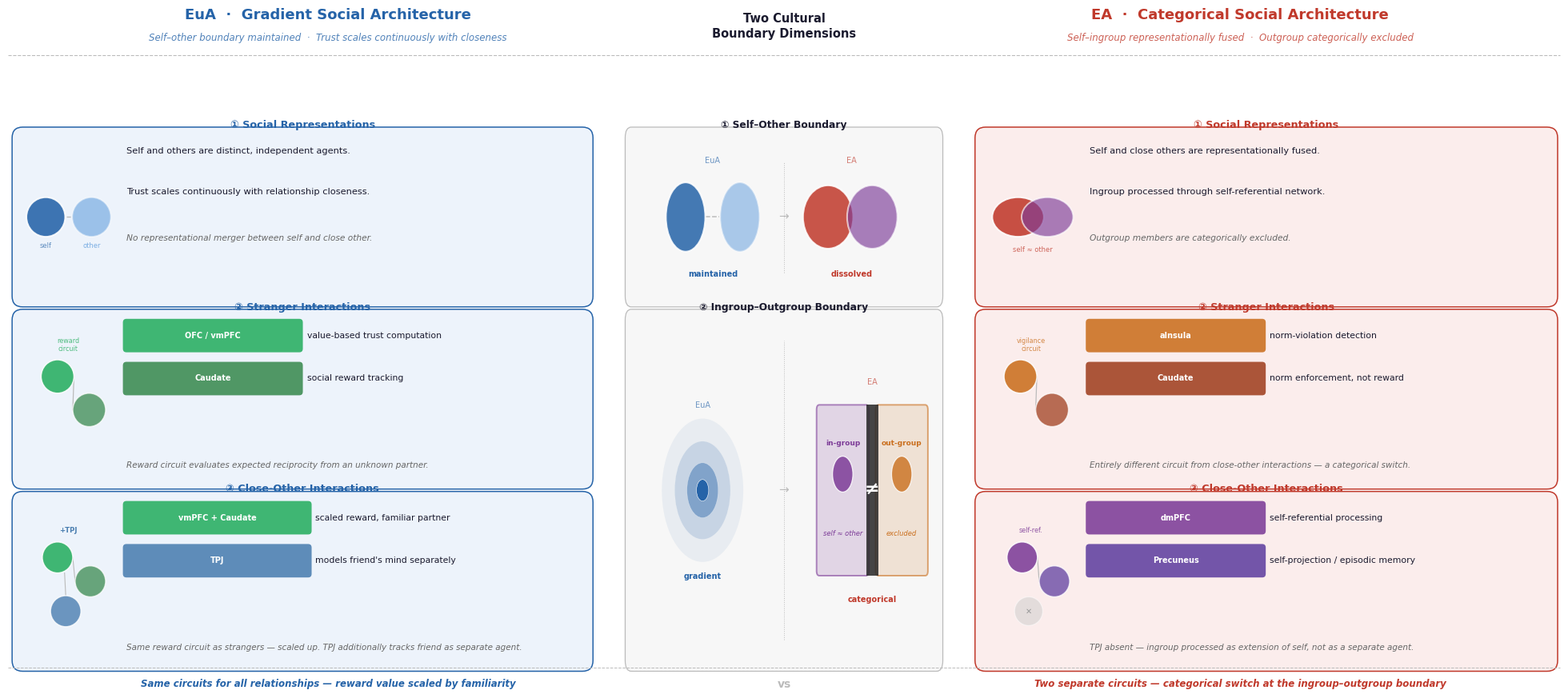

Python code for this plot: (Note: this script raises an exception after producing the figure.)
"""
Conceptual Framework — TiCS style
Visual fixes applied:
  · top=0.84 (was 0.80) — eliminates whitespace gap between banner and boxes
  · Centre box 2: gradient circles and categorical zones both centred at
    box midpoint — symmetric vertical layout, no crowding at box top
  · All row boundaries aligned across all three columns
"""
import numpy as np
import matplotlib
matplotlib.use("Agg")
import matplotlib.pyplot as plt
import matplotlib.gridspec as gridspec
from matplotlib.patches import FancyBboxPatch, Circle, Ellipse
import warnings; warnings.filterwarnings("ignore")

plt.rcParams.update({"font.family": "DejaVu Sans", "figure.facecolor": "white"})

EUA   = "#2563A8"
EA    = "#C0392B"
GRN   = "#27AE60"
PRP   = "#7D3C98"
ORG   = "#CA6F1E"
BLU2  = "#4A90D9"
GR3   = "#BBBBBB"
TXT   = "#1A1A2E"
LTBLU = "#EDF3FB"
LTRED = "#FBEDEC"
LTCTR = "#F7F7F7"

def off(ax): ax.axis("off")

def rbox(ax, bx, by, bw, bh, fc, ec, lw=1.1):
    ax.add_patch(FancyBboxPatch((bx, by), bw, bh,
        boxstyle="round,pad=0.018", fc=fc, ec=ec, lw=lw, zorder=2, clip_on=False))

def box_title(ax, bx, by, bh, bw, title, color, fs=9.2):
    ax.text(bx + bw / 2, by + bh + 0.013, title,
            ha="center", va="bottom", fontsize=fs,
            fontweight="bold", color=color, zorder=6, clip_on=False)

def rtag(ax, x, y, label, color, w=0.295, h=0.044):
    ax.add_patch(FancyBboxPatch((x, y), w, h,
        boxstyle="round,pad=0.006", fc=color, ec="none", alpha=0.88, zorder=5))
    ax.text(x + w/2, y + h/2, label,
            ha="center", va="center", fontsize=7.0,
            color="white", fontweight="bold", zorder=6)

# ── figure & layout ───────────────────────────────────────────────────────────
fig = plt.figure(figsize=(20, 9), facecolor="white")
gs  = gridspec.GridSpec(1, 3, width_ratios=[38, 22, 38],
                        wspace=0.04, top=0.88, bottom=0.05,
                        left=0.015, right=0.985)

# ── TOP BANNER ────────────────────────────────────────────────────────────────
fig.text(0.215, 0.975, "EuA  ·  Gradient Social Architecture",
    ha="center", va="top", fontsize=13, fontweight="bold", color=EUA)
fig.text(0.215, 0.940,
    "Self–other boundary maintained  ·  Trust scales continuously with closeness",
    ha="center", va="top", fontsize=8.5, color=EUA, style="italic", alpha=0.80)
fig.text(0.500, 0.968, "Two Cultural\nBoundary Dimensions",
    ha="center", va="top", fontsize=10.5, fontweight="bold", color=TXT,
    linespacing=1.30)
fig.text(0.785, 0.975, "EA  ·  Categorical Social Architecture",
    ha="center", va="top", fontsize=13, fontweight="bold", color=EA)
fig.text(0.785, 0.940,
    "Self–ingroup representationally fused  ·  Outgroup categorically excluded",
    ha="center", va="top", fontsize=8.5, color=EA, style="italic", alpha=0.80)
fig.add_artist(plt.Line2D([0.015, 0.985], [0.910, 0.910],
    transform=fig.transFigure, lw=0.8, color=GR3, linestyle="--"))

# ── shared geometry ───────────────────────────────────────────────────────────
BH  = 0.265
GAP = 0.040
B3y = 0.022
B2y = B3y + BH + GAP   # 0.327
B1y = B2y + BH + GAP   # 0.632

BW  = 0.955
BX  = 0.025
IW  = 0.155
ICX = BX + IW / 2
TX  = BX + IW + 0.022
TOP_PAD = 0.016

def ic_y(by, bh=BH): return by + bh * 0.50

# Centre column geometry
CC1y = B1y;  CH1 = BH               # [0.632, 0.897] — aligns row 1
CC2y = B3y;  CH2 = B2y + BH - B3y  # [0.022, 0.592] — spans rows 2+3
CBX  = 0.05; CBW = 0.90

# ════════════════════════════════════════════════════════════════════════════
# PANEL A — EuA
# ════════════════════════════════════════════════════════════════════════════
ax_A = fig.add_subplot(gs[0]); off(ax_A)
ax_A.set_xlim(0, 1); ax_A.set_ylim(0, 1)

# Box 1
rbox(ax_A, BX, B1y, BW, BH, LTBLU, EUA)
box_title(ax_A, BX, B1y, BH, BW, "① Social Representations", EUA)

i1y = ic_y(B1y)
ax_A.add_patch(Circle((ICX-0.038, i1y), 0.033, fc=EUA, ec="white", lw=1.4, alpha=0.88, zorder=4))
ax_A.add_patch(Circle((ICX+0.040, i1y), 0.033, fc=BLU2, ec="white", lw=1.4, alpha=0.50, zorder=4))
ax_A.plot([ICX-0.038+0.035, ICX+0.040-0.035], [i1y, i1y], lw=1.0, color=GR3, linestyle="--", zorder=3)
ax_A.text(ICX-0.038, i1y-0.052, "self",  ha="center", fontsize=6.0, color=EUA, alpha=0.70)
ax_A.text(ICX+0.040, i1y-0.052, "other", ha="center", fontsize=6.0, color=BLU2, alpha=0.70)

ty = B1y + BH - TOP_PAD
ax_A.text(TX, ty,          "Self and others are distinct, independent agents.", va="top", fontsize=8.2, color=TXT)
ax_A.text(TX, ty - 0.068,  "Trust scales continuously with relationship closeness.", va="top", fontsize=8.2, color=TXT)
ax_A.text(TX, ty - 0.145,  "No representational merger between self and close other.", va="top", fontsize=7.7, color="#666", style="italic")

# Box 2
rbox(ax_A, BX, B2y, BW, BH, LTBLU, EUA)
box_title(ax_A, BX, B2y, BH, BW, "② Stranger Interactions", EUA)

i2y = ic_y(B2y)
ax_A.add_patch(Circle((ICX-0.018, i2y+0.038), 0.028, fc=GRN,      ec="white", lw=1.1, alpha=0.88, zorder=4))
ax_A.add_patch(Circle((ICX+0.036, i2y-0.018), 0.028, fc="#3A8A50", ec="white", lw=1.1, alpha=0.75, zorder=4))
ax_A.plot([ICX-0.018+0.028, ICX+0.036-0.028], [i2y+0.038, i2y-0.018], lw=0.9, color="#bbb", zorder=3)
ax_A.text(ICX, i2y+0.080, "reward\ncircuit", ha="center", fontsize=5.8, color=GRN, alpha=0.80, linespacing=1.2)

ry2a = B2y + BH - TOP_PAD - 0.032
rtag(ax_A, TX, ry2a, "OFC / vmPFC", GRN)
ax_A.text(TX+0.308, ry2a+0.022, "value-based trust computation",  va="center", fontsize=7.8, color=TXT)
ry2b = ry2a - 0.072
rtag(ax_A, TX, ry2b, "Caudate", "#3A8A50")
ax_A.text(TX+0.308, ry2b+0.022, "social reward tracking",         va="center", fontsize=7.8, color=TXT)
ax_A.text(TX, B2y+0.015, "Reward circuit evaluates expected reciprocity from an unknown partner.", va="bottom", fontsize=7.5, color="#666", style="italic")

# Box 3
rbox(ax_A, BX, B3y, BW, BH, LTBLU, EUA)
box_title(ax_A, BX, B3y, BH, BW, "③ Close-Other Interactions", EUA)

i3y = ic_y(B3y)
ax_A.add_patch(Circle((ICX-0.018, i3y+0.040), 0.026, fc=GRN,      ec="white", lw=1.1, alpha=0.88, zorder=4))
ax_A.add_patch(Circle((ICX+0.038, i3y+0.000), 0.026, fc="#3A8A50", ec="white", lw=1.1, alpha=0.75, zorder=4))
ax_A.add_patch(Circle((ICX-0.004, i3y-0.050), 0.026, fc="#4A7EB0", ec="white", lw=1.1, alpha=0.80, zorder=4))
for p1, p2 in [
    ((ICX-0.018+0.026, i3y+0.040), (ICX+0.038-0.026, i3y+0.000)),
    ((ICX-0.018+0.012, i3y+0.040-0.026), (ICX-0.004, i3y-0.050+0.026)),
]:
    ax_A.plot([p1[0],p2[0]], [p1[1],p2[1]], lw=0.8, color="#bbb", zorder=3)
ax_A.text(ICX, i3y+0.082, "+TPJ", ha="center", fontsize=6.2, color="#4A7EB0", fontweight="bold")

ry3a = B3y + BH - TOP_PAD - 0.032
rtag(ax_A, TX, ry3a, "vmPFC + Caudate", GRN, w=0.310)
ax_A.text(TX+0.322, ry3a+0.022, "scaled reward, familiar partner",    va="center", fontsize=7.8, color=TXT)
ry3b = ry3a - 0.072
rtag(ax_A, TX, ry3b, "TPJ",             "#4A7EB0", w=0.310)
ax_A.text(TX+0.322, ry3b+0.022, "models friend's mind separately",    va="center", fontsize=7.8, color=TXT)
ax_A.text(TX, B3y+0.015, "Same reward circuit as strangers — scaled up. TPJ additionally tracks friend as separate agent.", va="bottom", fontsize=7.5, color="#666", style="italic")

# ════════════════════════════════════════════════════════════════════════════
# PANEL C — Centre
# ════════════════════════════════════════════════════════════════════════════
ax_C = fig.add_subplot(gs[1]); off(ax_C)
ax_C.set_xlim(0, 1); ax_C.set_ylim(0, 1)

# ── Box 1: Self–Other (row 1) ─────────────────────────────────────────────
rbox(ax_C, CBX, CC1y, CBW, CH1, LTCTR, GR3, lw=0.9)
box_title(ax_C, CBX, CC1y, CH1, CBW, "① Self–Other Boundary", TXT, fs=8.8)

s1y = CC1y + CH1 * 0.50
ax_C.add_patch(Circle((0.21, s1y), 0.058, fc=EUA,  ec="white", lw=1.5, alpha=0.85, zorder=4))
ax_C.add_patch(Circle((0.37, s1y), 0.058, fc=BLU2, ec="white", lw=1.5, alpha=0.45, zorder=4))
ax_C.plot([0.21+0.060, 0.37-0.060], [s1y, s1y], lw=1.1, color=GR3, linestyle="--", zorder=3)
ax_C.text(0.29, s1y-0.100, "maintained", ha="center", fontsize=7.0, color=EUA, fontweight="bold")
ax_C.text(0.29, s1y+0.090, "EuA",        ha="center", fontsize=7.0, color=EUA, alpha=0.65)
ax_C.plot([0.50, 0.50], [CC1y+0.040, CC1y+CH1-0.040], lw=0.7, color=GR3, linestyle=":", zorder=2)
ax_C.text(0.50, s1y, "→", ha="center", va="center", fontsize=11, color=GR3)
ax_C.add_patch(Ellipse((0.63, s1y), 0.148, 0.106, fc=EA,  ec="white", lw=1.5, alpha=0.85, zorder=4))
ax_C.add_patch(Ellipse((0.76, s1y), 0.148, 0.106, fc=PRP, ec="white", lw=1.5, alpha=0.65, zorder=4))
ax_C.text(0.70, s1y-0.100, "dissolved", ha="center", fontsize=7.0, color=EA, fontweight="bold")
ax_C.text(0.70, s1y+0.090, "EA",        ha="center", fontsize=7.0, color=EA, alpha=0.65)

# ── Box 2: Ingroup–Outgroup (rows 2+3) ───────────────────────────────────
rbox(ax_C, CBX, CC2y, CBW, CH2, LTCTR, GR3, lw=0.9)
box_title(ax_C, CBX, CC2y, CH2, CBW, "② Ingroup–Outgroup Boundary", TXT, fs=8.8)

# Both sides centred at the box vertical midpoint
mid2 = CC2y + CH2 * 0.50   # 0.022 + 0.285 = 0.307

# Left — EuA gradient (centred at mid2)
gr_y = mid2
for r, al in [(0.120, 0.07), (0.082, 0.17), (0.046, 0.43), (0.018, 1.0)]:
    ax_C.add_patch(Circle((0.26, gr_y), r, fc=EUA, ec="white", lw=0.4, alpha=al, zorder=4))
ax_C.text(0.26, gr_y+0.138, "EuA",      ha="center", fontsize=7.0, color=EUA, alpha=0.65)
ax_C.text(0.26, gr_y-0.148, "gradient", ha="center", fontsize=7.0, color=EUA, fontweight="bold")

# Vertical divider
ax_C.plot([0.50, 0.50], [CC2y+0.035, CC2y+CH2-0.035], lw=0.7, color=GR3, linestyle=":", zorder=2)
ax_C.text(0.50, mid2, "→", ha="center", va="center", fontsize=11, color=GR3)

# Right — EA categorical (centred at mid2)
zone_h = 0.270
ig_w=0.138; wall_w=0.036; og_w=0.138
total_w = ig_w + wall_w + og_w  # 0.312
z_cx   = 0.76
z_x0   = z_cx - total_w / 2
ig_x=z_x0; wall_x=ig_x+ig_w; og_x=wall_x+wall_w
z_y0   = mid2 - zone_h / 2     # centred at mid2

# Ingroup zone
ax_C.add_patch(FancyBboxPatch((ig_x, z_y0), ig_w, zone_h, boxstyle="round,pad=0.008", fc=PRP, ec=PRP, lw=0, alpha=0.18, zorder=3))
ax_C.add_patch(FancyBboxPatch((ig_x, z_y0), ig_w, zone_h, boxstyle="round,pad=0.008", fc="none", ec=PRP, lw=1.4, alpha=0.60, zorder=4))
ax_C.add_patch(Circle((ig_x+ig_w/2, z_y0+zone_h*0.60), 0.030, fc=PRP, ec="white", lw=0.9, alpha=0.85, zorder=5))
ax_C.text(ig_x+ig_w/2, z_y0+zone_h*0.60+0.048, "in-group",   ha="center", fontsize=6.5, color=PRP, fontweight="bold")
ax_C.text(ig_x+ig_w/2, z_y0+zone_h*0.22,       "self ≈ other", ha="center", fontsize=6.0, color=PRP, style="italic")

# Wall
ax_C.add_patch(FancyBboxPatch((wall_x, z_y0-0.008), wall_w, zone_h+0.016, boxstyle="square,pad=0", fc="#2C2C2C", ec="none", alpha=0.88, zorder=5))
ax_C.text(wall_x+wall_w/2, z_y0+zone_h/2, "≠", ha="center", va="center", fontsize=16, color="white", fontweight="bold", zorder=6)

# Outgroup zone
ax_C.add_patch(FancyBboxPatch((og_x, z_y0), og_w, zone_h, boxstyle="round,pad=0.008", fc=ORG, ec=ORG, lw=0, alpha=0.16, zorder=3))
ax_C.add_patch(FancyBboxPatch((og_x, z_y0), og_w, zone_h, boxstyle="round,pad=0.008", fc="none", ec=ORG, lw=1.4, alpha=0.60, zorder=4))
ax_C.add_patch(Circle((og_x+og_w/2, z_y0+zone_h*0.60), 0.030, fc=ORG, ec="white", lw=0.9, alpha=0.80, zorder=5))
ax_C.text(og_x+og_w/2, z_y0+zone_h*0.60+0.048, "out-group", ha="center", fontsize=6.5, color=ORG, fontweight="bold")
ax_C.text(og_x+og_w/2, z_y0+zone_h*0.22,        "excluded",  ha="center", fontsize=6.0, color=ORG, style="italic")

ax_C.text(z_cx, z_y0+zone_h+0.042, "EA",          ha="center", fontsize=7.0, color=EA, alpha=0.65)
ax_C.text(z_cx, z_y0-0.052,        "categorical",  ha="center", fontsize=7.0, color=EA, fontweight="bold")

# ════════════════════════════════════════════════════════════════════════════
# PANEL B — EA
# ════════════════════════════════════════════════════════════════════════════
ax_B = fig.add_subplot(gs[2]); off(ax_B)
ax_B.set_xlim(0, 1); ax_B.set_ylim(0, 1)

BX_B=0.020; ICX_B=BX_B+IW/2; TX_B=BX_B+IW+0.022; BW_B=0.958

# Box 1
rbox(ax_B, BX_B, B1y, BW_B, BH, LTRED, EA)
box_title(ax_B, BX_B, B1y, BH, BW_B, "① Social Representations", EA)

i1by = ic_y(B1y)
ax_B.add_patch(Ellipse((ICX_B-0.022, i1by), 0.088, 0.066, fc=EA,  ec="white", lw=1.4, alpha=0.88, zorder=4))
ax_B.add_patch(Ellipse((ICX_B+0.028, i1by), 0.088, 0.066, fc=PRP, ec="white", lw=1.4, alpha=0.65, zorder=4))
ax_B.text(ICX_B+0.003, i1by-0.058, "self ≈ other", ha="center", fontsize=6.0, color=EA, alpha=0.75)

ty_b = B1y + BH - TOP_PAD
ax_B.text(TX_B, ty_b,         "Self and close others are representationally fused.",  va="top", fontsize=8.2, color=TXT)
ax_B.text(TX_B, ty_b-0.068,   "Ingroup processed through self-referential network.",  va="top", fontsize=8.2, color=TXT)
ax_B.text(TX_B, ty_b-0.145,   "Outgroup members are categorically excluded.",         va="top", fontsize=7.7, color="#666", style="italic")

# Box 2
rbox(ax_B, BX_B, B2y, BW_B, BH, LTRED, EA)
box_title(ax_B, BX_B, B2y, BH, BW_B, "② Stranger Interactions", EA)

i2by = ic_y(B2y)
ax_B.add_patch(Circle((ICX_B-0.018, i2by+0.038), 0.028, fc=ORG,      ec="white", lw=1.1, alpha=0.88, zorder=4))
ax_B.add_patch(Circle((ICX_B+0.036, i2by-0.018), 0.028, fc="#A04020", ec="white", lw=1.1, alpha=0.75, zorder=4))
ax_B.plot([ICX_B-0.018+0.028, ICX_B+0.036-0.028], [i2by+0.038, i2by-0.018], lw=0.9, color="#bbb", zorder=3)
ax_B.text(ICX_B, i2by+0.080, "vigilance\ncircuit", ha="center", fontsize=5.8, color=ORG, alpha=0.80, linespacing=1.2)

ry2ba = B2y + BH - TOP_PAD - 0.032
rtag(ax_B, TX_B, ry2ba, "aInsula", ORG)
ax_B.text(TX_B+0.308, ry2ba+0.022, "norm-violation detection",         va="center", fontsize=7.8, color=TXT)
ry2bb = ry2ba - 0.072
rtag(ax_B, TX_B, ry2bb, "Caudate", "#A04020")
ax_B.text(TX_B+0.308, ry2bb+0.022, "norm enforcement, not reward",     va="center", fontsize=7.8, color=TXT)
ax_B.text(TX_B, B2y+0.015, "Entirely different circuit from close-other interactions — a categorical switch.", va="bottom", fontsize=7.5, color="#666", style="italic")

# Box 3
rbox(ax_B, BX_B, B3y, BW_B, BH, LTRED, EA)
box_title(ax_B, BX_B, B3y, BH, BW_B, "③ Close-Other Interactions", EA)

i3by = ic_y(B3y)
ax_B.add_patch(Circle((ICX_B-0.015, i3by+0.040), 0.026, fc=PRP,      ec="white", lw=1.1, alpha=0.88, zorder=4))
ax_B.add_patch(Circle((ICX_B+0.040, i3by+0.000), 0.026, fc="#6040A0", ec="white", lw=1.1, alpha=0.75, zorder=4))
ax_B.plot([ICX_B-0.015+0.026, ICX_B+0.040-0.026], [i3by+0.040, i3by+0.000], lw=0.9, color="#bbb", zorder=3)
ax_B.add_patch(Circle((ICX_B-0.004, i3by-0.050), 0.024, fc="#cccccc", ec="white", lw=0.9, alpha=0.50, zorder=4))
ax_B.text(ICX_B-0.004, i3by-0.050, "✕", ha="center", va="center", fontsize=7, color="#999", zorder=5)
ax_B.text(ICX_B, i3by+0.082, "self-ref.", ha="center", fontsize=5.8, color=PRP, alpha=0.85)

ry3ba = B3y + BH - TOP_PAD - 0.032
rtag(ax_B, TX_B, ry3ba, "dmPFC",    PRP,      w=0.295)
ax_B.text(TX_B+0.308, ry3ba+0.022, "self-referential processing",       va="center", fontsize=7.8, color=TXT)
ry3bb = ry3ba - 0.072
rtag(ax_B, TX_B, ry3bb, "Precuneus", "#6040A0", w=0.295)
ax_B.text(TX_B+0.308, ry3bb+0.022, "self-projection / episodic memory", va="center", fontsize=7.8, color=TXT)
ax_B.text(TX_B, B3y+0.015, "TPJ absent — ingroup processed as extension of self, not as a separate agent.", va="bottom", fontsize=7.5, color="#666", style="italic")

# ── bottom strip ──────────────────────────────────────────────────────────────
fig.add_artist(plt.Line2D([0.015, 0.985], [0.058, 0.058],
    transform=fig.transFigure, lw=0.7, color=GR3, linestyle="--"))
fig.text(0.215, 0.035, "Same circuits for all relationships — reward value scaled by familiarity",
    ha="center", va="center", fontsize=8.5, color=EUA, fontweight="bold", style="italic")
fig.text(0.785, 0.035, "Two separate circuits — categorical switch at the ingroup–outgroup boundary",
    ha="center", va="center", fontsize=8.5, color=EA, fontweight="bold", style="italic")
fig.text(0.500, 0.035, "vs", ha="center", va="center", fontsize=10, fontweight="bold", color=GR3)

plt.savefig(
    "/Users/huanwang/GoogleDrive_/post-doc/projects/AIneuro_case/meta_analysis/fig_conceptual_framework.pdf",
    dpi=180, bbox_inches="tight", facecolor="white")
plt.savefig(
    "/Users/huanwang/GoogleDrive_/post-doc/projects/AIneuro_case/meta_analysis/fig_conceptual_framework.png",
    dpi=180, bbox_inches="tight", facecolor="white")
print("Done.")
